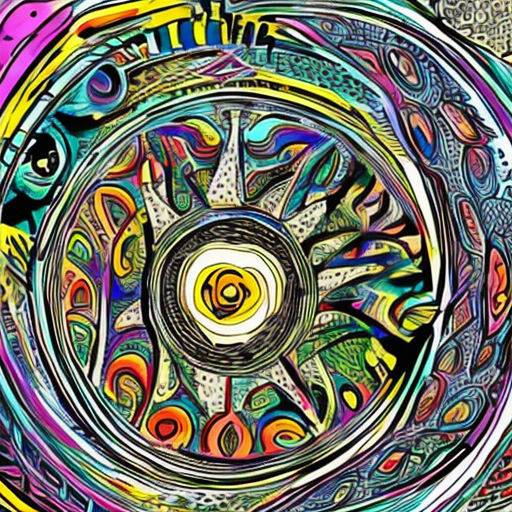
Generation parameters embedded in this image by AUTOMATIC1111 Stable Diffusion web UI or a fork of it (Forge, ...) (PNG 'parameters' text chunk):
artstyle
Steps: 50, Sampler: DDIM, CFG scale: 10, Seed: 3998124348, Size: 512x512, Model hash: cc6cb27103, Model: models_v1-5-pruned-emaonly